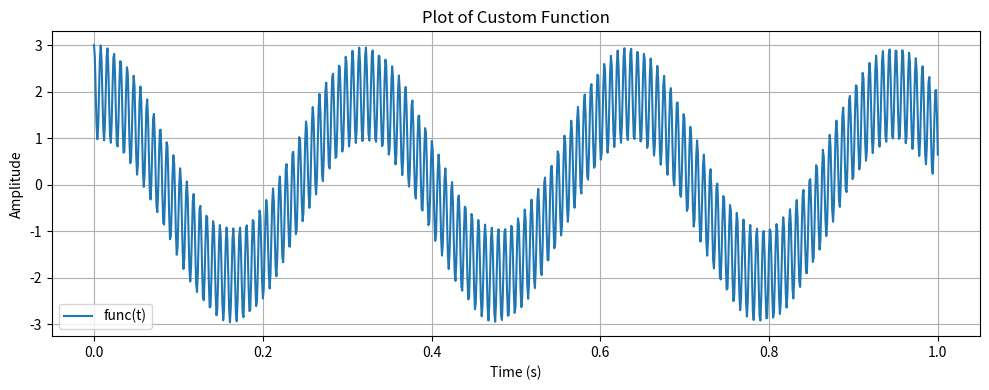

Generate this figure with matplotlib:
from math import cos, sin, exp, sqrt, pi, atan
import matplotlib.pyplot as plt
import numpy as np
#from InstantSplat.utils.sfm_utils import save_intrinsics, save_points3D, save_extrinsic, save_images_and_masks
def func(time):
    a = np.cos(20*time)
    b = np.cos(800 * time)

    c1 = (75 ** 2 / (75 ** 2 + 20 ** 2))
    c2 = (75 ** 2 / (75 ** 2 + 800 ** 2))
    c = (1 - c1 - c2) * np.exp(-75 * time)
    
    d = (75 / np.sqrt(75**2 + 20**2)) * np.cos(20*time - np.arctan(20/75))
    e = (75 / np.sqrt(75**2 + 800**2)) * np.cos(800*time - np.arctan(800/75))
    return a + b + c + d + e

if __name__ == '__main__':
    t = np.linspace(0, 1, 1000)
    y = func(t)

    # Plot
    plt.figure(figsize=(10, 4))
    plt.plot(t, y, label='func(t)')
    plt.title('Plot of Custom Function')
    plt.xlabel('Time (s)')
    plt.ylabel('Amplitude')
    plt.grid(True)
    plt.legend()
    plt.tight_layout()
    plt.show()
    #print(func(0.05))
    for i in range(0, 20):
        t = i / 20
        #print(f"at time = {t}, y = {(func(t))}")